Run: headless pygame with SDL's dummy video driver; simulated clock (each Clock.tick advances the game by its frame time, no real sleeping); random seed 0; keys injected as events and as key.get_pressed() state; no mouse input.
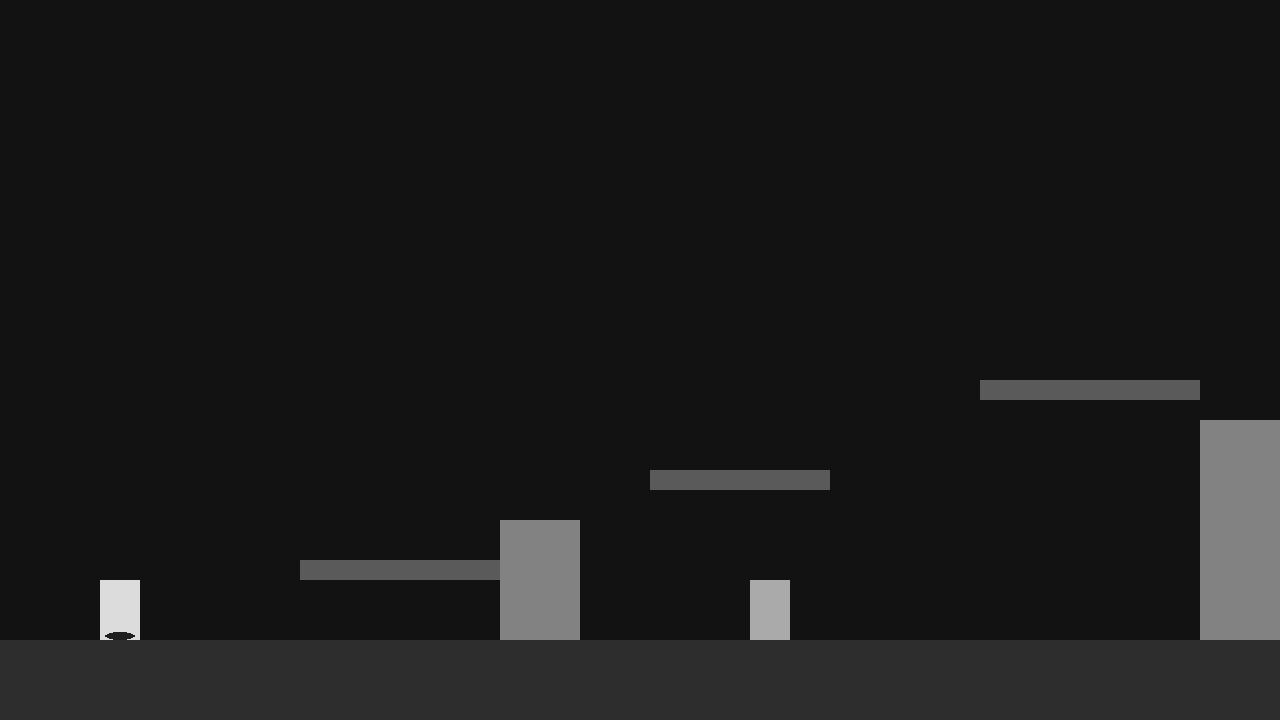
Frame 1 of 4 · flips 1–60 · no input
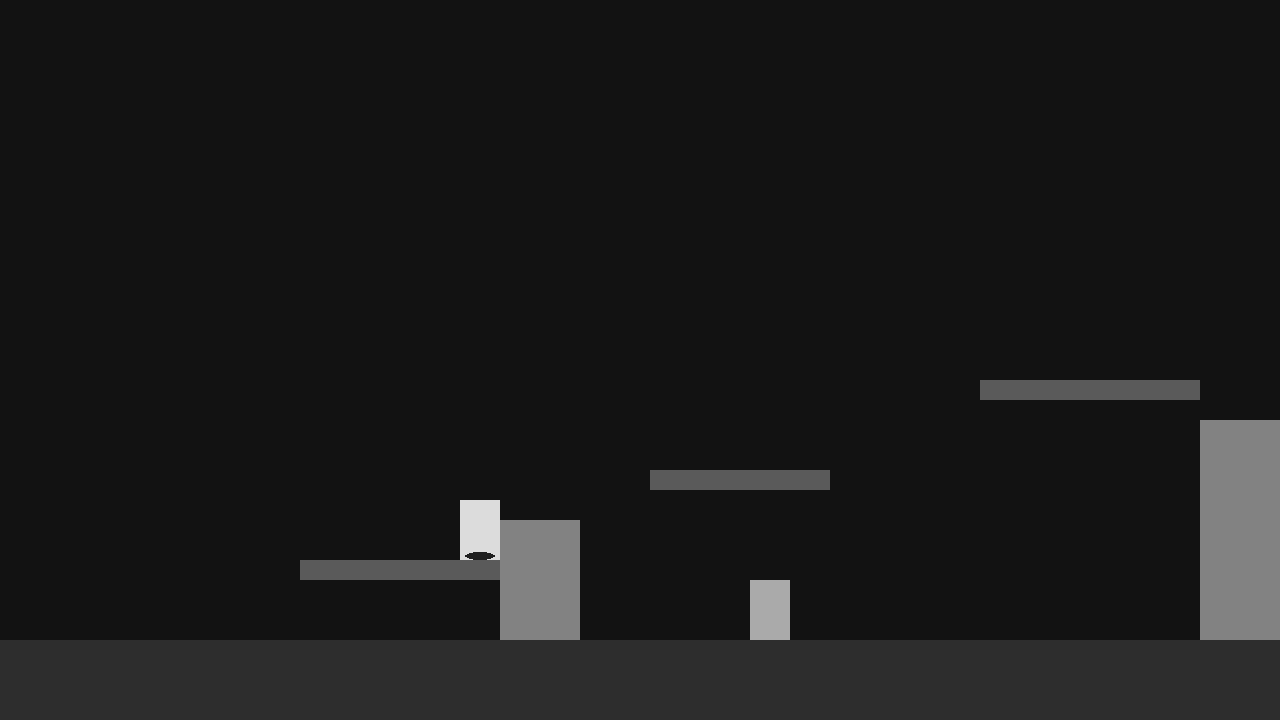
Frame 2 of 4 · flips 61–180 · tapped SPACE, RETURN · held RIGHT (→), D
Frame 3 of 4 · flips 181–300 · held DOWN (↓), S · screen unchanged from frame 2, image omitted
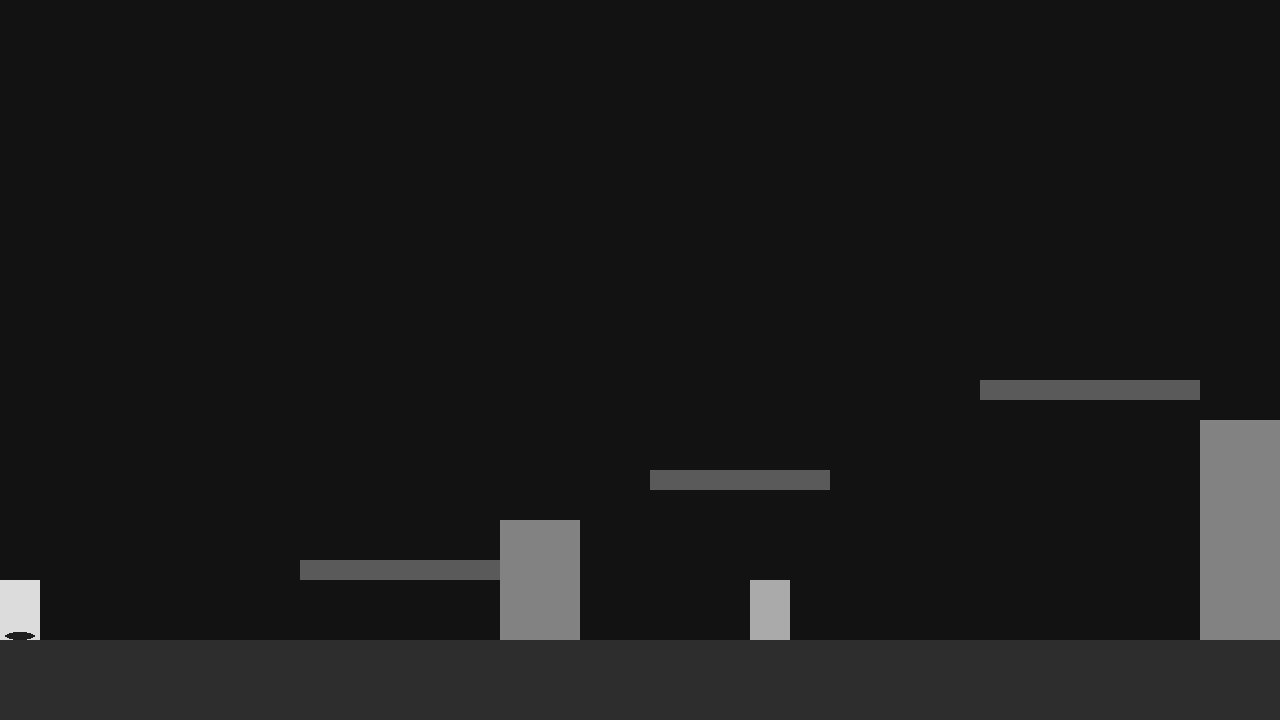
Frame 4 of 4 · flips 301–420 · held LEFT (←), A, UP (↑), W

The pygame program that drew these frames:

import pygame
import sys

pygame.init()

WIDTH = 1280
HEIGHT = 720

screen = pygame.display.set_mode((WIDTH, HEIGHT))
pygame.display.set_caption("Demo")

clock = pygame.time.Clock()

BG_COLOR = (18, 18, 18)
GROUND_COLOR = (45, 45, 45)
PLATFORM_COLOR = (90, 90, 90)
WALL_COLOR = (130, 130, 130)
PLAYER_COLOR = (220, 220, 220)
ENEMY_COLOR = (170, 170, 170)

WORLD_WIDTH = 4000

ground = pygame.Rect(0, HEIGHT - 80, WORLD_WIDTH, 80)

# 플랫폼
platforms = [
    pygame.Rect(300, 560, 200, 20),
    pygame.Rect(650, 470, 180, 20),
    pygame.Rect(980, 380, 220, 20),
    pygame.Rect(1400, 500, 250, 20),
    pygame.Rect(1800, 420, 180, 20),
    pygame.Rect(2200, 320, 220, 20),
    pygame.Rect(2600, 450, 300, 20),
    pygame.Rect(3200, 350, 200, 20),
]

# 벽
walls = [
    pygame.Rect(500, HEIGHT - 200, 80, 120),
    pygame.Rect(1200, HEIGHT - 300, 120, 220),
    pygame.Rect(2100, HEIGHT - 250, 100, 170),
]

# 적
enemies = [
    pygame.Rect(750, HEIGHT - 140, 40, 60),
    pygame.Rect(1700, HEIGHT - 140, 40, 60),
    pygame.Rect(2800, HEIGHT - 140, 40, 60),
]

player = pygame.Rect(100, HEIGHT - 200, 40, 60)

vel_y = 0

move_speed = 6
jump_power = -16
gravity = 0.8
on_ground = False
extra_jumps = 1
coyote_time = 10
coyote_timer = 0
jump_buffer_time = 10
jump_buffer_timer = 0

camera_x = 0

# =========================
# 게임 루프
# =========================
running = True

while running:

    dt = clock.tick(60)

    # =====================
    # 이벤트 처리
    # =====================
    for event in pygame.event.get():

        if event.type == pygame.QUIT:
            running = False

        # 점프 입력
        if event.type == pygame.KEYDOWN:

            if (
                event.key == pygame.K_SPACE
                or event.key == pygame.K_w
                or event.key == pygame.K_UP
            ):

                # 점프 입력 저장
                jump_buffer_timer = jump_buffer_time

    # =====================
    # 입력 처리
    # =====================
    keys = pygame.key.get_pressed()

    dx = 0

    if keys[pygame.K_a] or keys[pygame.K_LEFT]:
        dx = -move_speed

    if keys[pygame.K_d] or keys[pygame.K_RIGHT]:
        dx = move_speed

    # =====================
    # X 이동
    # =====================
    player.x += dx

    # 벽 X 충돌
    for wall in walls:

        if player.colliderect(wall):

            # 오른쪽 이동
            if dx > 0:
                player.right = wall.left

            # 왼쪽 이동
            elif dx < 0:
                player.left = wall.right

    # 월드 경계
    if player.left < 0:
        player.left = 0

    if player.right > WORLD_WIDTH:
        player.right = WORLD_WIDTH

    # =====================
    # Y 이동 준비
    # =====================
    previous_bottom = player.bottom

    was_on_ground = on_ground

    on_ground = False

    # =====================
    # 점프 버퍼 감소
    # =====================
    if jump_buffer_timer > 0:
        jump_buffer_timer -= 1

    # =====================
    # 코요테 감소
    # =====================
    if coyote_timer > 0:
        coyote_timer -= 1

    # =====================
    # 점프 실행
    # =====================
    if jump_buffer_timer > 0:

        # 일반 점프
        if was_on_ground or coyote_timer > 0:

            vel_y = jump_power

            coyote_timer = 0

            jump_buffer_timer = 0

        # 공중 점프
        elif extra_jumps > 0:

            vel_y = jump_power

            extra_jumps -= 1

            jump_buffer_timer = 0

    # =====================
    # 중력
    # =====================
    vel_y += gravity

    # Y 이동
    player.y += vel_y

    # =====================
    # 플랫폼 충돌
    # =====================
    all_surfaces = [ground] + platforms

    for surface in all_surfaces:

        if player.colliderect(surface):

            # 위에서 떨어졌을 때만
            if previous_bottom <= surface.top and vel_y >= 0:

                player.bottom = surface.top

                vel_y = 0

                on_ground = True

                extra_jumps = 1

                coyote_timer = coyote_time

    # =====================
    # 벽 Y 충돌
    # =====================
    for wall in walls:

        if player.colliderect(wall):

            # 떨어지는 중
            if vel_y > 0:

                player.bottom = wall.top

                vel_y = 0

                on_ground = True

                extra_jumps = 1

                coyote_timer = coyote_time

            # 위로 점프 중
            elif vel_y < 0:

                player.top = wall.bottom

                vel_y = 0

    # =====================
    # 카메라
    # =====================
    camera_x = player.centerx - WIDTH // 2

    if camera_x < 0:
        camera_x = 0

    if camera_x > WORLD_WIDTH - WIDTH:
        camera_x = WORLD_WIDTH - WIDTH

    # =====================
    # 렌더링
    # =====================
    screen.fill(BG_COLOR)

    # 바닥
    pygame.draw.rect(
        screen,
        GROUND_COLOR,
        (
            ground.x - camera_x,
            ground.y,
            ground.width,
            ground.height
        )
    )

    # 플랫폼
    for platform in platforms:

        pygame.draw.rect(
            screen,
            PLATFORM_COLOR,
            (
                platform.x - camera_x,
                platform.y,
                platform.width,
                platform.height
            )
        )

    # 벽
    for wall in walls:

        pygame.draw.rect(
            screen,
            WALL_COLOR,
            (
                wall.x - camera_x,
                wall.y,
                wall.width,
                wall.height
            )
        )

    # 적
    for enemy in enemies:

        pygame.draw.rect(
            screen,
            ENEMY_COLOR,
            (
                enemy.x - camera_x,
                enemy.y,
                enemy.width,
                enemy.height
            )
        )

    # 플레이어
    pygame.draw.rect(
        screen,
        PLAYER_COLOR,
        (
            player.x - camera_x,
            player.y,
            player.width,
            player.height
        )
    )

    shadow_rect = pygame.Rect(
        player.x - camera_x + 5,
        player.bottom - 8,
        player.width - 10,
        8
    )

    pygame.draw.ellipse(
        screen,
        (30, 30, 30),
        shadow_rect
    )

    pygame.display.flip()

pygame.quit()
sys.exit()
